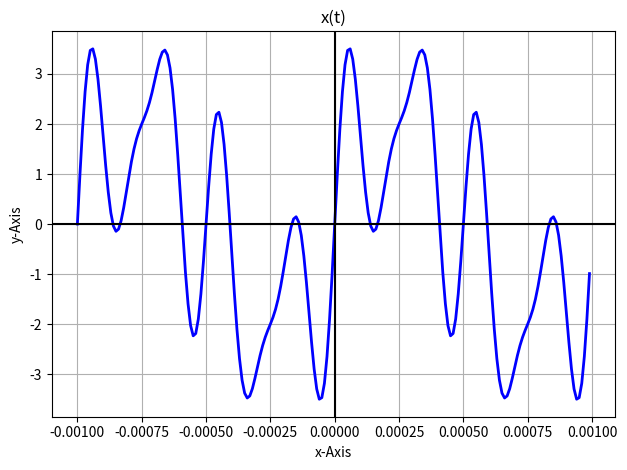

This chart was generated by the following Python code: (Note: this script raises an exception after producing the figure.)
# -*- coding: utf-8 -*-
"""
Created on Mon Oct  4 20:00:27 2021

@author: Uálaci dos Anjos
"""

import numpy as np
from numpy import pi,cos,sin
from numpy.fft import fft, ifft, fftfreq, fftshift
import scipy as sp
import matplotlib.pyplot as plt

def plotaSinais(f1,f2,t,n,titulo,xLabel,yLabel,f1Label,f2Label,signalType,scale):
    fig, ax1 = plt.subplots()
    if (signalType == 1):        
        ax1.stem(t, f1, linefmt='r-',use_line_collection=True)
        ax1.stem(n, f2, linefmt='r-',use_line_collection=True)
    
    else: 
        ax1.plot(t, f1, 'red', linewidth=2, label = f1Label)
        ax1.plot(n, f2, 'green', linewidth=2, label = f2Label)
    
    scale_factor = scale

    xmin, xmax = plt.xlim()
    ymin, ymax = plt.ylim()
    
    plt.xlim(xmin * scale_factor, xmax * scale_factor)
    #plt.ylim(ymin * scale_factor, ymax * scale_factor)
    
    ax1.legend()
    ax1.axhline(y=0, color='k')
    ax1.axvline(x=0, color='k')
    ax1.set_xlabel(xLabel)
    ax1.set_ylabel(yLabel)
    ax1.grid(True)
    ax1.set_title(titulo)
    fig.tight_layout()
    plt.show()
    
def plotaSinal(f,t,titulo,xLabel,yLabel,signalType,scale):
    fig, ax1 = plt.subplots()
    if (signalType == 1):        
        ax1.stem(t, f, linefmt='blue',use_line_collection=False)
    
    else: 
        ax1.plot(t, f, 'blue', linewidth=2)

    scale_factor = scale

    xmin, xmax = plt.xlim()
    ymin, ymax = plt.ylim()
    
    plt.xlim(xmin * scale_factor, xmax * scale_factor)
    #plt.ylim(ymin * scale_factor, ymax * scale_factor)
    
    ax1.axhline(y=0, color='k')
    ax1.axvline(x=0, color='k')
    ax1.set_xlabel(xLabel)
    ax1.set_ylabel(yLabel)
    ax1.grid(True)
    ax1.set_title(titulo)
    fig.tight_layout()
    plt.show()

def fourierTransform(x, precisao, N):
    
    X = fft(x,N)/N
    w = fftfreq(len(X), precisao)*2*pi

    wDeslocado = fftshift(w)
    XDeslocado = fftshift(X)
    XModulo = abs(XDeslocado)

    return XModulo, wDeslocado
    
def main():
    w0 = 10
    precisao = 0.00001
    f1=1000
    f2=4000
    f3=6000
    
    t = np.arange(-1/f1, 1/f1,precisao)
    
    fAmostragem=5000
    fAmostragem2=12500
    precisao2 = 1/fAmostragem
    precisao3=1/(fAmostragem2)
    
    n=np.arange(-1/f1, 1/f1,precisao2)
    n2=np.arange(-1/f1, 1/f1,precisao3)
    
    #x2 corresponde ao sinal de entrada
    #x3 corresponde ao sinal de entrada amostrado com frequencia de amostragem de 12000, (xo(t) da letra B)
    #x4 corresponde ao sinal de entrada amostrado com frequencia de amostragem de 12000, (xo(t) da letra A)
    
    x2=2*sin(2*pi*f1*t)+2*sin(2*pi*f2*t)+sin(2*pi*f3*t)
    x3=2*sin(2*pi*f1*n2)+2*sin(2*pi*f2*n2)+sin(2*pi*f3*n2)
    x4=2*sin(2*pi*f1*n)+2*sin(2*pi*f2*n)+sin(2*pi*f3*n)
    
    N1 = int (len(x2))
    print(N1)
    N2 = len(x4)
    N3 = len(x3)
    print(N2)
    print(N3)
    
    X1, w1 = fourierTransform(x2, precisao, N1)
    X2, w2 = fourierTransform(x4, precisao2, N2)
    X3, w3 = fourierTransform(x3, precisao3, N3)

    # plotagem dos sinais
    plotaSinal(x2,t,"x(t)","x-Axis","y-Axis",0,1)
    plotaSinal(x4,n,"xo(t) Letra A","x-Axis","y-Axis",1,1)
    plotaSinal(x3,n2,"xo(t) Letra B","x-Axis","y-Axis",1,1)
    plotaSinal(X1,w1,"X1(jw)","xLabel","y-Axis",1,0.2)
    plotaSinal(X2,w2,"X2(jw)","xLabel","y-Axis",1,1)
    plotaSinal(X3,w3,"X3(jw)","xLabel","y-Axis",1,1)
    plotaSinais(x2,x4,t,n,"sinais x(t) continuo e amostrado sobrepostos","x-Axis","y-Axis","x(t)","xo(t)LetraA",0,1)
    plotaSinais(x2,x3,t,n2,"sinais x(t) continuo e amostrado sobrepostos","x-Axis","y-Axis","x1(t)","xo(t)LetraB",0,1)
    
main()